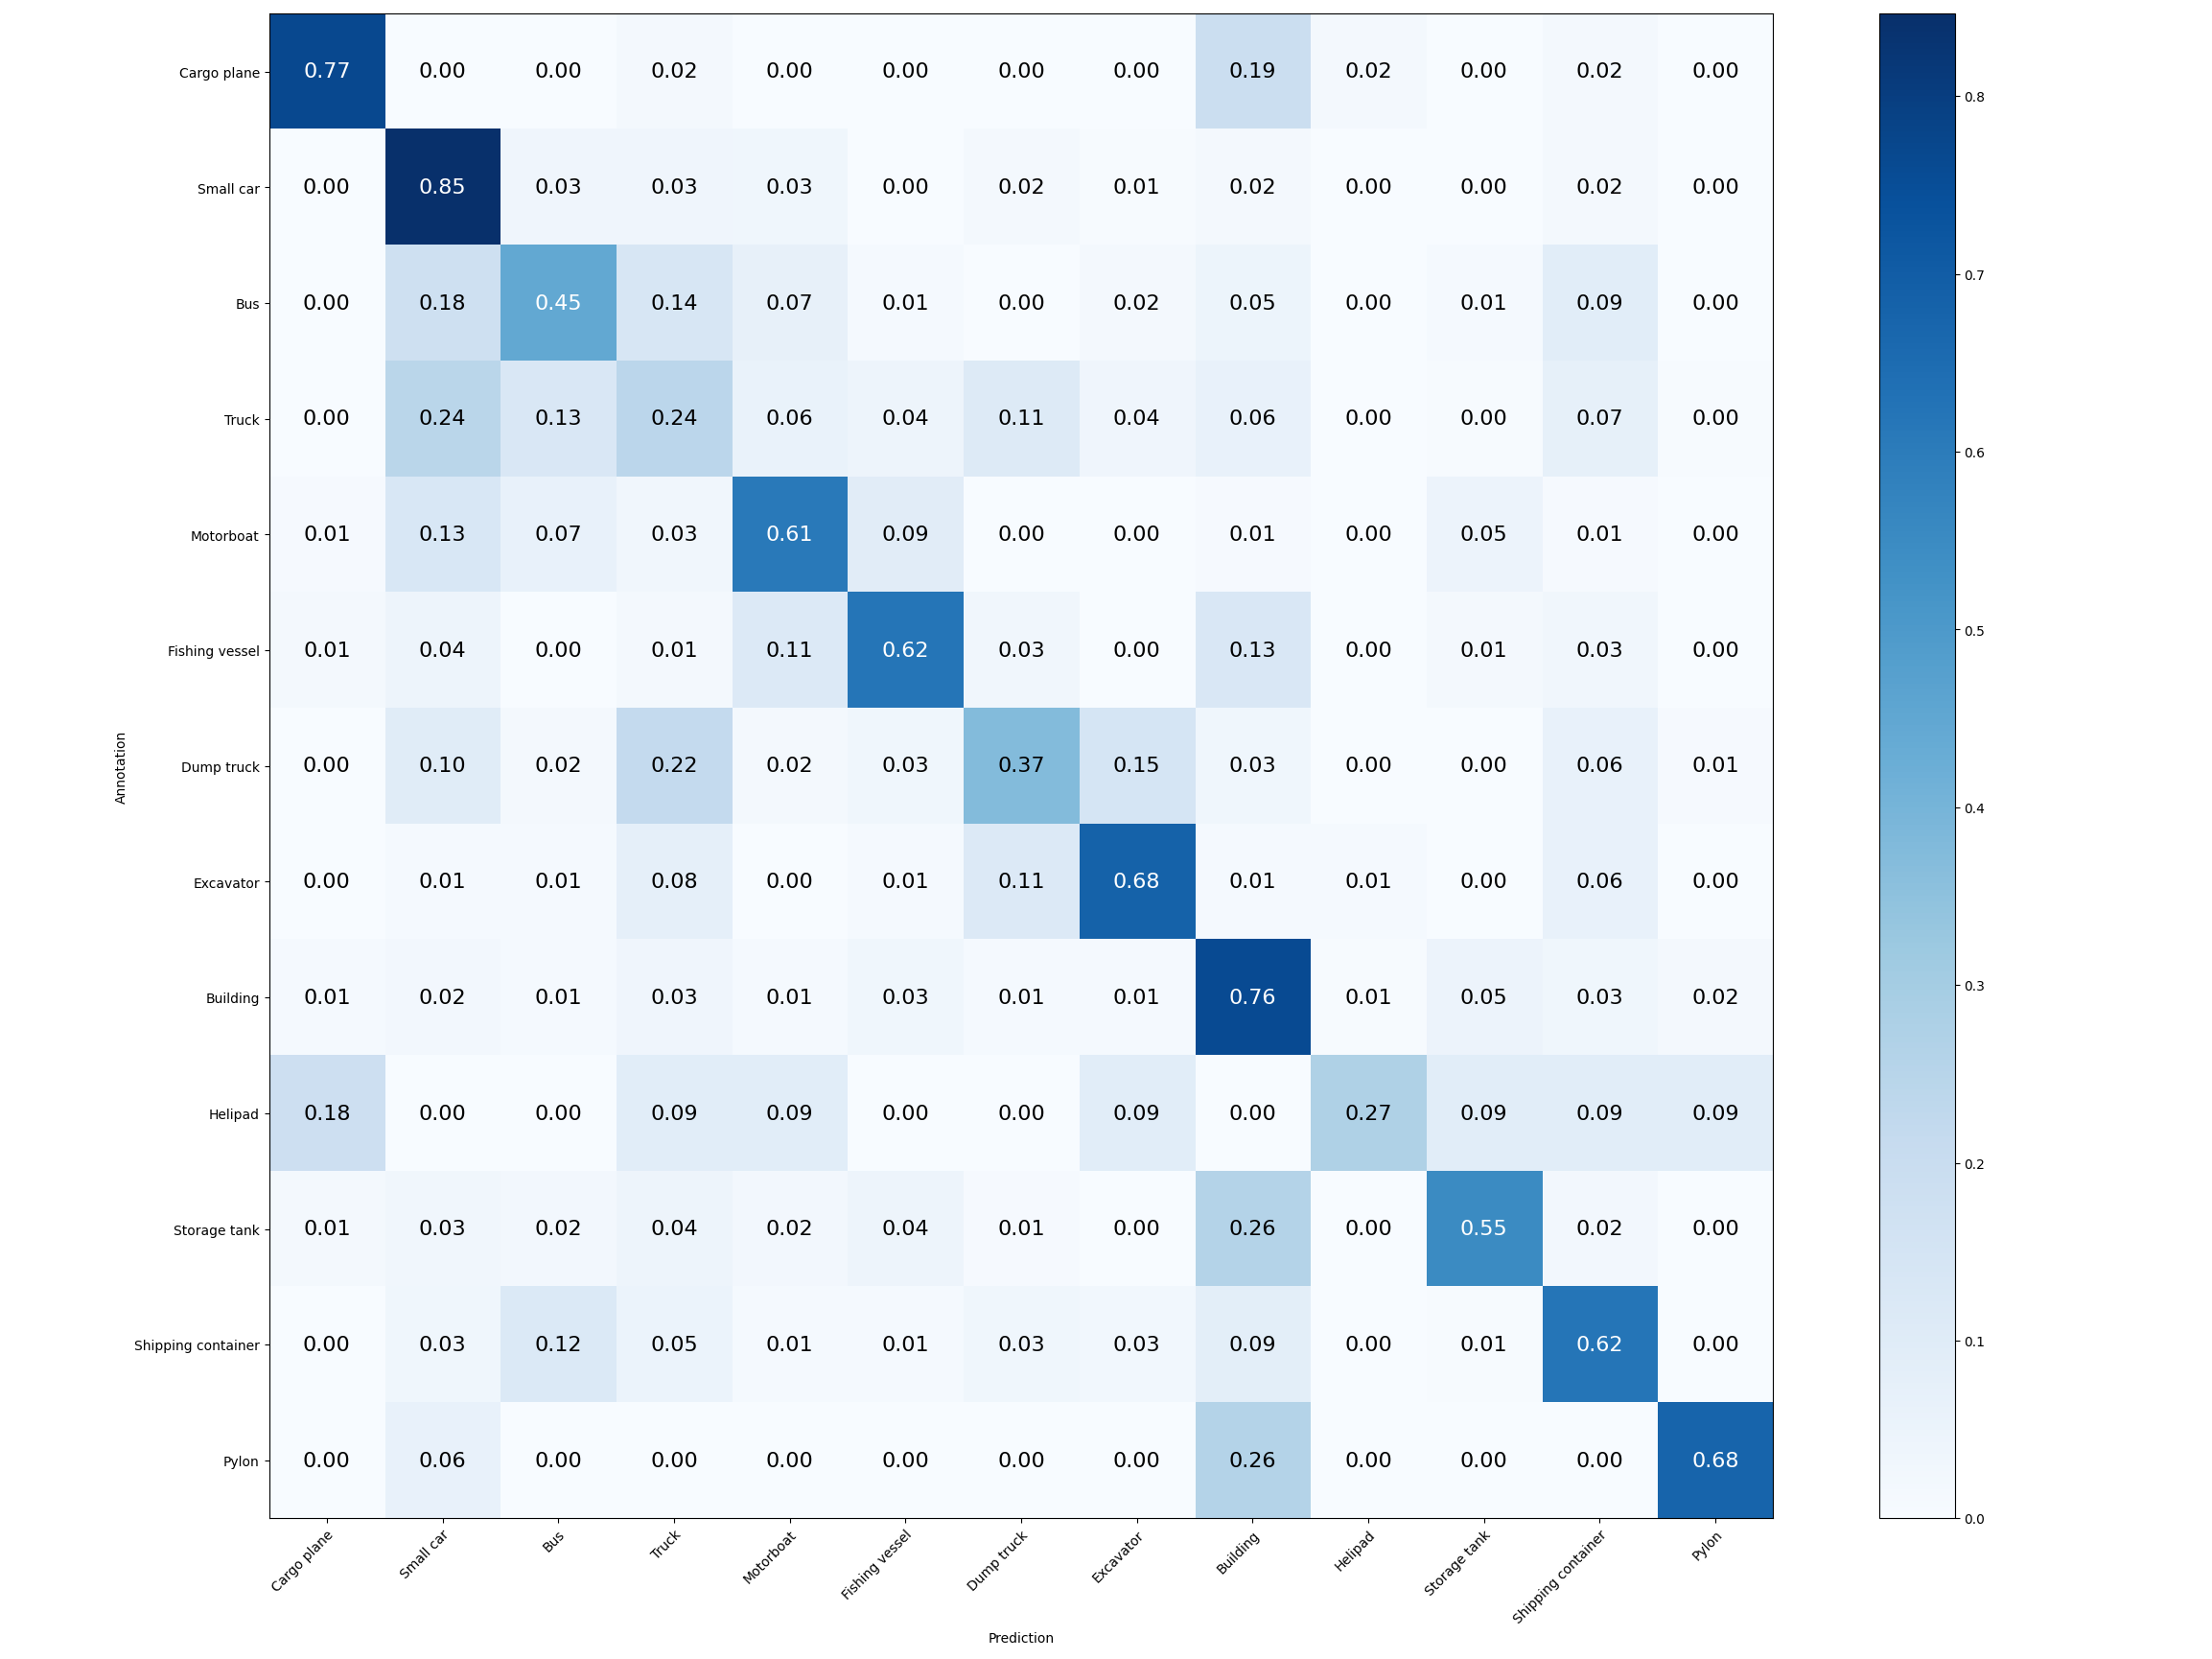

The table this chart was drawn from, first rows:
# Cargo plane, Small car, Bus, Truck, Motorboat, Fishing vessel, Dump truck, Excavator, Building, Helipad, Storage tank, Shipping container, Pylon
49, 0, 0, 1, 0, 0, 0, 0, 12, 1, 0, 1, 0
0, 281, 11, 11, 10, 0, 5, 2, 6, 0, 0, 6, 0
0, 31, 79, 24, 12, 2, 0, 3, 8, 0, 2, 16, 0
0, 54, 28, 53, 13, 9, 24, 8, 14, 0, 1, 16, 1
1, 14, 7, 3, 65, 10, 0, 0, 1, 0, 5, 1, 0
1, 3, 0, 1, 8, 44, 2, 0, 9, 0, 1, 2, 0
0, 12, 2, 27, 2, 4, 46, 18, 4, 0, 0, 8, 1
0, 1, 1, 6, 0, 1, 9, 54, 1, 1, 0, 5, 0
4, 8, 4, 12, 4, 11, 4, 4, 272, 2, 17, 11, 6
2, 0, 0, 1, 1, 0, 0, 1, 0, 3, 1, 1, 1
2, 4, 3, 6, 3, 6, 1, 0, 38, 0, 81, 3, 0
0, 5, 18, 8, 2, 2, 5, 4, 13, 0, 1, 94, 0
0, 2, 0, 0, 0, 0, 0, 0, 8, 0, 0, 0, 21
